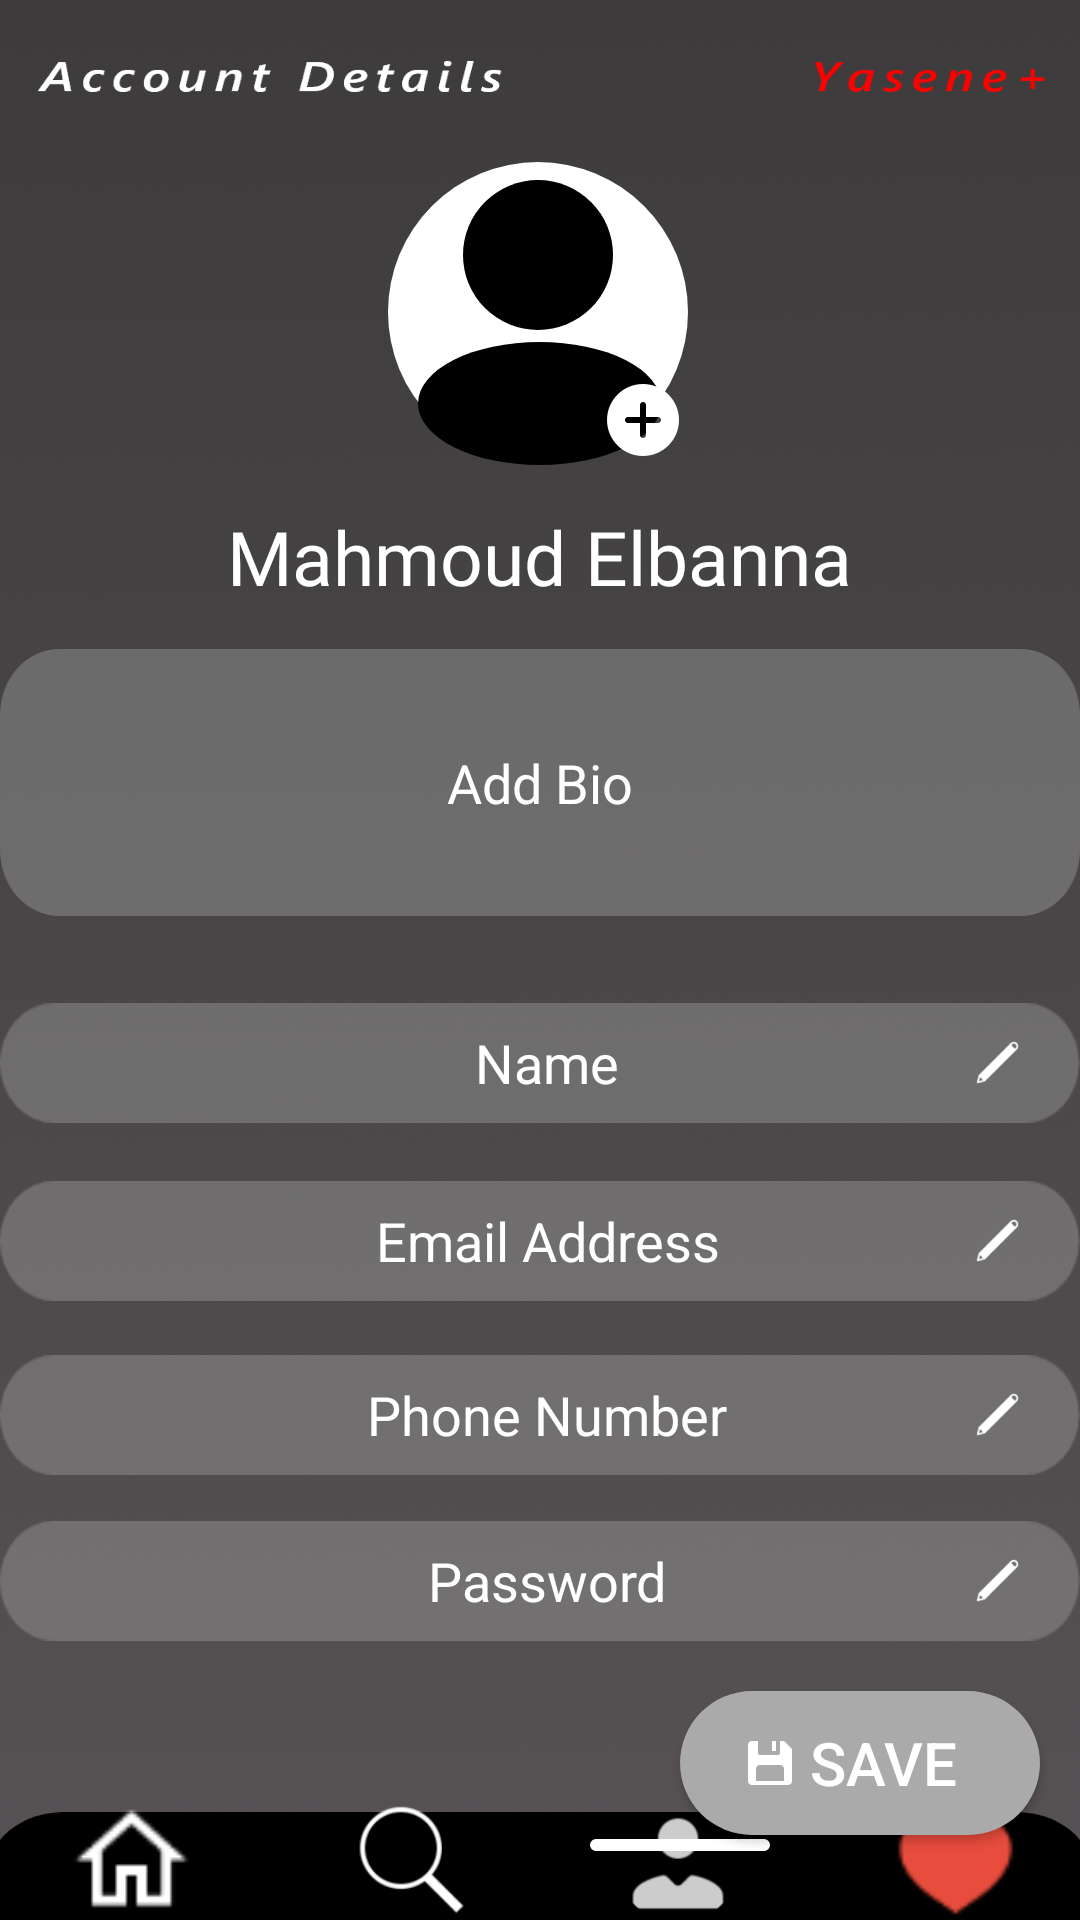

Produce the Android XML layout that renders to this screen, including the resource entries it uses.
<!-- AndroidManifest.xml: application theme Theme.YcseneApplication -->
<!-- res/layout/activity_user_account.xml -->
<?xml version="1.0" encoding="utf-8"?>
<androidx.constraintlayout.widget.ConstraintLayout xmlns:android="http://schemas.android.com/apk/res/android"
    xmlns:app="http://schemas.android.com/apk/res-auto"
    xmlns:tools="http://schemas.android.com/tools"
    android:layout_width="match_parent"
    android:layout_height="match_parent"
    android:background="@drawable/account_page"
    tools:context=".UserAccountActivity">

    <ImageView
        android:id="@+id/account5"
        android:layout_width="40dp"
        android:layout_height="45dp"
        app:layout_constraintBottom_toBottomOf="parent"
        app:layout_constraintEnd_toEndOf="parent"
        app:layout_constraintHorizontal_bias="0.644"
        app:layout_constraintStart_toStartOf="parent"
        app:layout_constraintTop_toTopOf="parent"
        app:layout_constraintVertical_bias="1.006"
        app:srcCompat="@drawable/icons8_account_96" />

    <ImageView
        android:id="@+id/searchbtn5"
        android:layout_width="55dp"
        android:layout_height="40dp"
        app:layout_constraintBottom_toBottomOf="parent"
        app:layout_constraintEnd_toEndOf="parent"
        app:layout_constraintHorizontal_bias="0.359"
        app:layout_constraintStart_toStartOf="parent"
        app:layout_constraintTop_toTopOf="parent"
        app:layout_constraintVertical_bias="1.0"
        app:srcCompat="@drawable/icons8_search_100" />

    <ImageView
        android:id="@+id/HomePage5"
        android:layout_width="55dp"
        android:layout_height="40dp"
        app:layout_constraintBottom_toBottomOf="parent"
        app:layout_constraintEnd_toEndOf="parent"
        app:layout_constraintHorizontal_bias="0.054"
        app:layout_constraintStart_toStartOf="parent"
        app:layout_constraintTop_toTopOf="parent"
        app:layout_constraintVertical_bias="1.0"
        app:srcCompat="@drawable/icons8_home_96" />

    <ImageView
        android:id="@+id/favorites5"
        android:layout_width="55dp"
        android:layout_height="40dp"
        app:layout_constraintBottom_toBottomOf="parent"
        app:layout_constraintEnd_toEndOf="parent"
        app:layout_constraintHorizontal_bias="0.954"
        app:layout_constraintStart_toStartOf="parent"
        app:layout_constraintTop_toTopOf="parent"
        app:layout_constraintVertical_bias="1.0"
        app:srcCompat="@drawable/icons8_heart_100__1_" />

    <ImageView
        android:id="@+id/Profilepic"
        android:layout_width="wrap_content"
        android:layout_height="wrap_content"
        app:layout_constraintBottom_toBottomOf="parent"
        app:layout_constraintEnd_toEndOf="parent"
        app:layout_constraintHorizontal_bias="0.498"
        app:layout_constraintStart_toStartOf="parent"
        app:layout_constraintTop_toTopOf="parent"
        app:layout_constraintVertical_bias="0.1"
        app:srcCompat="@drawable/component_1__1" />

    <ImageView
        android:id="@+id/uploadImg"
        android:layout_width="wrap_content"
        android:layout_height="wrap_content"
        app:layout_constraintBottom_toBottomOf="@+id/Profilepic"
        app:layout_constraintEnd_toEndOf="@+id/Profilepic"
        app:layout_constraintHorizontal_bias="1.0"
        app:layout_constraintStart_toStartOf="@+id/Profilepic"
        app:layout_constraintTop_toTopOf="@+id/Profilepic"
        app:layout_constraintVertical_bias="1.0"
        app:srcCompat="@drawable/icons_4" />

    <TextView
        android:id="@+id/userName"
        android:layout_width="wrap_content"
        android:layout_height="wrap_content"
        android:text="Mahmoud Elbanna"
        android:textFontWeight="500"
        android:textColor="@color/white"
        android:textSize="25dp"
        android:textAlignment="center"
        android:fontFamily="@font/seguisbi"
        app:layout_constraintBottom_toBottomOf="parent"
        app:layout_constraintEnd_toEndOf="parent"
        app:layout_constraintHorizontal_bias="0.498"
        app:layout_constraintStart_toStartOf="parent"
        app:layout_constraintTop_toBottomOf="@+id/Profilepic"
        app:layout_constraintVertical_bias="0.03" />

    <EditText
        android:id="@+id/bio"
        android:layout_width="360dp"
        android:layout_height="wrap_content"
        android:ems="10"
        android:inputType="text"
        android:textAlignment="center"
        android:textSize="18dp"
        android:textColor="@color/white"
        android:textColorHint="@color/white"
        android:hint="Add Bio"
        android:background="@drawable/rectangle_25"
        android:text=""
        app:layout_constraintBottom_toBottomOf="parent"
        app:layout_constraintEnd_toEndOf="parent"
        app:layout_constraintHorizontal_bias="0.507"
        app:layout_constraintStart_toStartOf="parent"
        app:layout_constraintTop_toBottomOf="@+id/userName"
        app:layout_constraintVertical_bias="0.04" />

    <EditText
        android:id="@+id/name"
        android:layout_width="360dp"
        android:layout_height="wrap_content"
        android:background="@drawable/rectangle_26"
        android:drawableRight="@drawable/icons8_edit_100"
        android:drawablePadding="-40dp"
        android:ems="10"
        android:hint="Name"
        android:inputType="textPersonName"
        android:paddingRight="20dp"
        android:text=""
        android:textAlignment="center"
        android:textColor="@color/white"
        android:textColorHint="@color/white"
        app:layout_constraintBottom_toBottomOf="parent"
        app:layout_constraintEnd_toEndOf="parent"
        app:layout_constraintHorizontal_bias="0.509"
        app:layout_constraintStart_toStartOf="parent"
        app:layout_constraintTop_toBottomOf="@+id/bio"
        app:layout_constraintVertical_bias="0.098" />

    <EditText
        android:id="@+id/email"
        android:layout_width="360dp"
        android:layout_height="wrap_content"
        android:background="@drawable/rectangle_26"
        android:drawableRight="@drawable/icons8_edit_100"
        android:drawablePadding="-40dp"
        android:ems="10"
        android:hint="Email Address"
        android:inputType="textEmailAddress"
        android:paddingRight="20dp"
        android:text=""
        android:textAlignment="center"
        android:textColor="@color/white"
        android:textColorHint="@color/white"
        app:layout_constraintBottom_toBottomOf="parent"
        app:layout_constraintEnd_toEndOf="parent"
        app:layout_constraintHorizontal_bias="0.509"
        app:layout_constraintStart_toStartOf="parent"
        app:layout_constraintTop_toBottomOf="@+id/name"
        app:layout_constraintVertical_bias="0.086" />

    <EditText
        android:id="@+id/phone"
        android:layout_width="360dp"
        android:layout_height="wrap_content"
        android:background="@drawable/rectangle_26"
        android:drawableRight="@drawable/icons8_edit_100"
        android:drawablePadding="-40dp"
        android:ems="10"
        android:hint="Phone Number"
        android:inputType="phone"
        android:paddingRight="20dp"
        android:text=""
        android:textAlignment="center"
        android:textColor="@color/white"
        android:textColorHint="@color/white"
        app:layout_constraintBottom_toBottomOf="parent"
        app:layout_constraintEnd_toEndOf="parent"
        app:layout_constraintHorizontal_bias="0.509"
        app:layout_constraintStart_toStartOf="parent"
        app:layout_constraintTop_toBottomOf="@+id/email"
        app:layout_constraintVertical_bias="0.108" />

    <EditText
        android:id="@+id/pass"
        android:layout_width="360dp"
        android:layout_height="wrap_content"
        android:background="@drawable/rectangle_26"
        android:drawableRight="@drawable/icons8_edit_100"
        android:drawablePadding="-40dp"
        android:ems="10"
        android:hint="Password"
        android:inputType="textPassword"
        android:paddingRight="20dp"
        android:text=""
        android:textAlignment="center"
        android:textColor="@color/white"
        android:textColorHint="@color/white"
        app:layout_constraintBottom_toBottomOf="parent"
        app:layout_constraintEnd_toEndOf="parent"
        app:layout_constraintHorizontal_bias="0.509"
        app:layout_constraintStart_toStartOf="parent"
        app:layout_constraintTop_toBottomOf="@+id/phone"
        app:layout_constraintVertical_bias="0.14" />

    <androidx.appcompat.widget.AppCompatButton
        android:id="@+id/save"
        android:layout_width="120dp"
        android:layout_height="wrap_content"
        android:background="@drawable/bg_button"
        android:drawableLeft="@drawable/icons8_save_90"
        android:drawablePadding="-15dp"
        android:text="Save"
        android:textColor="@color/white"
        android:textSize="20dp"
        android:textFontWeight="400"
        android:paddingLeft="20dp"
        app:layout_constraintBottom_toBottomOf="parent"
        app:layout_constraintEnd_toEndOf="parent"
        app:layout_constraintHorizontal_bias="0.945"
        app:layout_constraintStart_toStartOf="parent"
        app:layout_constraintTop_toBottomOf="@+id/pass"
        app:layout_constraintVertical_bias="0.372" />

    <ImageView
        android:id="@+id/imageView15"
        android:layout_width="wrap_content"
        android:layout_height="wrap_content"
        app:layout_constraintBottom_toBottomOf="parent"
        app:layout_constraintEnd_toEndOf="parent"
        app:layout_constraintHorizontal_bias="0.656"
        app:layout_constraintStart_toStartOf="parent"
        app:layout_constraintTop_toBottomOf="@+id/pass"
        app:layout_constraintVertical_bias="0.74"
        app:srcCompat="@drawable/rectangle_34" />

</androidx.constraintlayout.widget.ConstraintLayout>
<!-- resources referenced by this layout -->
<resources>
  <!-- drawable account_page: png bitmap (drawable-hdpi, 55389 bytes) -->
  <!-- drawable bg_button (drawable) -->
  <?xml version="1.0" encoding="utf-8"?>
  <selector xmlns:android="http://schemas.android.com/apk/res/android">
      
      <item
          android:state_pressed="false"
          android:state_focused="false">
          <shape
              android:innerRadiusRatio="1"
              android:shape="rectangle" >
              <solid android:color="@android:color/darker_gray" />
  
              <padding
                  android:bottom="10dp"
                  android:left="10dp"
                  android:right="10dp"
                  android:top="10dp" />
              <corners android:radius="200dp"/>
  
          </shape>
      </item>
  
      
      <item
          android:state_pressed="false"
          android:state_focused="true">
          <shape
              android:innerRadiusRatio="1"
              android:shape="rectangle" >
              <solid android:color="@color/white" />
  
              <padding
                  android:bottom="5dp"
                  android:left="10dp"
                  android:right="10dp"
                  android:top="5dp" />
          </shape></item>
  
      
      <item
          android:state_pressed="true"
          android:state_focused="false">
          <shape
              android:innerRadiusRatio="1"
              android:shape="rectangle" >
              <solid android:color="@android:color/transparent"/>
              <padding
                  android:bottom="10dp"
                  android:left="10dp"
                  android:right="10dp"
                  android:top="10dp" />
          </shape></item>
  </selector>
  <!-- drawable component_1__1: png bitmap (drawable-ldpi, 2116 bytes) -->
  <!-- drawable icons8_account_96: png bitmap (drawable-hdpi, 910 bytes) -->
  <!-- drawable icons8_edit_100: png bitmap (drawable-xxhdpi, 901 bytes) -->
  <!-- drawable icons8_heart_100__1_: png bitmap (drawable-mdpi, 1027 bytes) -->
  <!-- drawable icons8_home_96: png bitmap (drawable-mdpi, 752 bytes) -->
  <!-- drawable icons8_save_90: png bitmap (drawable-ldpi, 344 bytes) -->
  <!-- drawable icons8_search_100: png bitmap (drawable-hdpi, 1471 bytes) -->
  <!-- drawable icons_4: png bitmap (drawable-xxhdpi, 1936 bytes) -->
  <!-- drawable rectangle_25: png bitmap (drawable-xxhdpi, 9741 bytes) -->
  <!-- drawable rectangle_26: png bitmap (drawable-hdpi, 2347 bytes) -->
  <!-- drawable rectangle_34: png bitmap (drawable-mdpi, 140 bytes) -->
  <style name="Theme.YcseneApplication" parent="Theme.MaterialComponents.DayNight.NoActionBar">
          
          <item name="colorPrimary">@color/purple_500</item>
          <item name="colorPrimaryVariant">@color/black</item>
          <item name="colorOnPrimary">@color/white</item>
          
          <item name="colorSecondary">@color/teal_200</item>
          <item name="colorSecondaryVariant">@color/teal_700</item>
          <item name="colorOnSecondary">@color/black</item>
          
          <item name="android:statusBarColor" tools:targetApi="l">?attr/colorPrimaryVariant</item>
          
      </style>
  <!-- not gathered from this repository: default colours our renderer supplied (Android Studio template values) -->
  <color name="purple_500">#FF6200EE</color>
  <color name="teal_200">#FF03DAC5</color>
  <color name="teal_700">#FF018786</color>
  <color name="black">#FF000000</color>
  <color name="white">#FFFFFFFF</color>
</resources>
